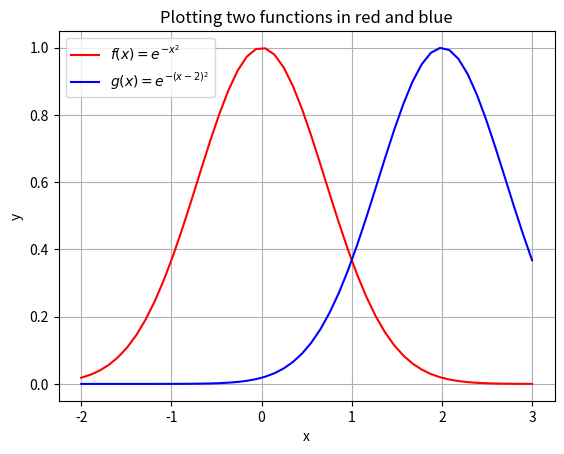
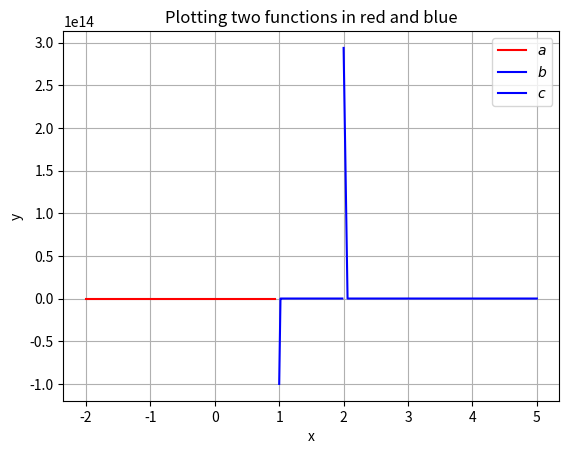

Source code (Python) for these figures, in order:
#!/usr/bin/env python3
# -*- coding: utf-8 -*-
"""
Created on Thu Jan 22 23:05:03 2026

[redacted]
"""


#% Import

import numpy as np
import matplotlib.pyplot as plt


#%%Plot a

x = np.linspace(-2, 3)     # Creates 100 values in an array from -2 to 3
y1 = np.exp(-(x)**2)            #
y2 = np.exp(-((x-2)**2))
fig, ax = plt.subplots()
ax.set_xlabel("x")
ax.set_ylabel("y")

ax.plot(x,y1, color="r", label="$f(x)= e^{-x^2}$")
ax.plot(x,y2, color="b", label="$g(x) =e^{-(x-2)^2}$")
ax.legend()
ax.set_title("Plotting two functions in red and blue")
ax.tick_params(labelsize=10)
ax.grid("on")


#%% Plot b


import numpy as np
import matplotlib.pyplot as plt

x0 = np.linspace(-2, 1, endpoint=False)
x1 = np.linspace(1+ 1e-14, 2, endpoint = False)  #p.175
x2 = np.linspace(2+ 1e-14, 5)


nominator = lambda x: x**2 - x + 1
denominator = lambda x: (x-1)*(x-2)
f = lambda x: nominator(x) / denominator(x)

fig, ax = plt.subplots()
ax.set_xlabel("x")
ax.set_ylabel("y")

ax.plot(x0,f(x0), color="r", label="$a$")
ax.plot(x1,f(x1), color="b", label="$b$")
ax.plot(x2,f(x2), color="b", label="$c$")

ax.legend()
ax.set_title("Plotting two functions in red and blue")
ax.tick_params(labelsize=10)
ax.grid("on")
